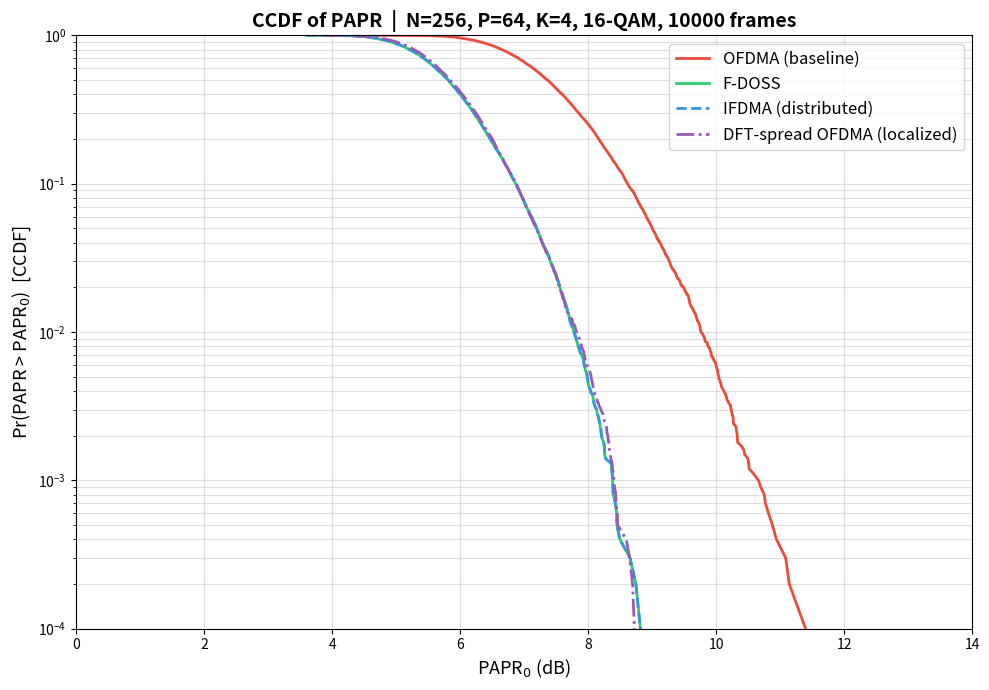

Reproduce this figure in Python.
"""
=============================================================================
PAPR Comparison: OFDMA vs F-DOSS vs IFDMA vs DFT-spread OFDMA
=============================================================================
Reference : "Generalised Multi-Carrier (GMC) ++" – K. Giridhar, IIT Madras
Course    : EE5141 – Wireless & Cellular Communications
Metric    : CCDF of Peak-to-Average Power Ratio (PAPR)

Notation (from the PDF, pages 7-11):
  N = total FFT size  (system bandwidth)
  K = number of uplink users
  P = subcarriers per user   =>  K * P = N

Block-diagram mapping (PDF page numbers noted inline).
=============================================================================
"""

import numpy as np
import matplotlib.pyplot as plt
from numpy.fft import fft, ifft

# ─────────────────────────── Global Parameters ──────────────────────────────
N = 256          # Total subcarriers (FFT size)
K = 4            # Number of uplink users
P = N // K       # Subcarriers per user  (P = 64)
NUM_ITER = 10000 # Monte-Carlo iterations
QAM_ORDER = 16   # 16-QAM constellation
L_OS = 4         # Oversampling factor for accurate PAPR measurement

assert K * P == N, "K*P must equal N"

# ─────────────────────────── QAM Constellation ──────────────────────────────
def gen_qam_symbols(M, num_symbols):
    """Generate random M-QAM symbols (Gray-coded constellation points)."""
    sqrt_M = int(np.sqrt(M))
    real_vals = np.arange(-(sqrt_M - 1), sqrt_M, 2)  # e.g. [-3,-1,1,3]
    constellation = (real_vals[:, None] + 1j * real_vals[None, :]).ravel()
    constellation /= np.sqrt(np.mean(np.abs(constellation)**2))  # unit avg power
    indices = np.random.randint(0, M, size=num_symbols)
    return constellation[indices]

# ─────────────────────────── PAPR Calculation ───────────────────────────────
def calc_papr_dB(time_signal):
    """
    PAPR = max|x(n)|^2 / E[|x(n)|^2]   (in dB)
    The signal is already oversampled for accurate peak capture.
    """
    power = np.abs(time_signal)**2
    papr_linear = np.max(power) / np.mean(power)
    return 10 * np.log10(papr_linear)

def oversample_freq(freq_domain_vec, N_orig, L):
    """
    Zero-pad in frequency domain to achieve L× oversampling.
    Input : freq_domain_vec of length N_orig
    Output: time-domain signal of length N_orig * L  (via IFFT)
    """
    N_os = N_orig * L
    X_os = np.zeros(N_os, dtype=complex)
    # Place original spectrum: DC … N/2-1 at the start, N/2 … N-1 at the end
    half = N_orig // 2
    X_os[:half] = freq_domain_vec[:half]
    X_os[N_os - half:] = freq_domain_vec[half:]
    return ifft(X_os) * np.sqrt(N_os / N_orig)  # energy-normalised

# =============================================================================
# TRANSMITTER 1 : Baseline OFDMA  (PDF page 4)
# =============================================================================
# Block diagram: QAM symbols → S/P → map to P assigned subcarriers → N-pt IFFT
# This is standard OFDMA where one user occupies P contiguous subcarriers.
# =============================================================================
def tx_ofdma(symbols_P):
    """
    Standard OFDMA: map P symbols to P contiguous subcarriers out of N,
    then N-point IFFT.  Uses oversampling for accurate PAPR.
    """
    X = np.zeros(N, dtype=complex)
    X[0:P] = symbols_P                # Localized allocation (first P carriers)
    return oversample_freq(X, N, L_OS) # → time-domain via L×-oversampled IFFT

# =============================================================================
# TRANSMITTER 2 : F-DOSS  (PDF page 8 – "Freq-Domain Orthogonal Spread Spectrum")
# =============================================================================
# Block diagram: Take P QAM symbols → Repeat K times in time
#                → multiply by user-specific phase ramp  e^{j·2π·k·n/N}
#                → Add CP
#
# KEY INSIGHT (from PDF page 10):
#   "Low PAPR" because the time-domain signal for user k is just K copies
#   of the P QAM symbols with a phase rotation — NO N-point IFFT involved.
#   The signal is essentially single-carrier-like within each repetition.
#
# For PAPR measurement we model user #0 (k=0), so phase = e^{j0} = 1.
# The time-domain signal is simply the P symbols repeated K times.
# =============================================================================
def tx_fdoss(symbols_P, user_k=0):
    """
    F-DOSS transmitter (PDF page 8):
      s(n) = symbols_P[n mod P] * exp(j*2*pi*k*n/N),  n = 0..N-1

    For user k=0 the phase term is 1, so the output is P symbols
    tiled K times — a truly single-carrier-like waveform.
    """
    # Step 1: Repeat P symbols K times in time  (PDF: "Repeat K times")
    s_time = np.tile(symbols_P, K)   # length N = K*P

    # Step 2: User-specific phase ramp  (PDF: e^{j 2π k n / N})
    n = np.arange(N)
    phase = np.exp(1j * 2 * np.pi * user_k * n / N)
    s_time = s_time * phase

    # Oversample in freq domain for accurate PAPR measurement
    S_freq = fft(s_time)
    return oversample_freq(S_freq, N, L_OS)

# =============================================================================
# TRANSMITTER 3 : Interleaved OFDMA / IFDMA  (PDF page 11)
# =============================================================================
# Block diagram: Take P QAM symbols
#       → P×P Mixing Matrix  (= P-point DFT, see PDF: "Mixing Matrix can
#                              simply be a K-point DFT matrix!")
#       → Place on K-spaced (distributed/interleaved) subcarriers:
#                sub-carriers  {k, K+k, 2K+k, ..., (P-1)K+k}  for user k
#       → N×N IFFT → Add CP
#
# PDF page 10: "Some PAPR increase + increase in computational complexity,
#               but ensures more flexibility"
# =============================================================================
def tx_ifdma(symbols_P, user_k=0):
    """
    IFDMA transmitter (PDF page 11):
      1) P-pt DFT precoding  (the "Mixing Matrix")
      2) Map to distributed subcarriers spaced K apart
      3) N-pt IFFT
    """
    # Step 1: P×P DFT mixing matrix  (PDF: "Mixing Matrix = K-pt DFT")
    #   NOTE: PDF says "K-point DFT" but the matrix operates on P symbols,
    #   and when K==P the dimensions match. We use P-pt DFT on the P symbols.
    precoded = fft(symbols_P) / np.sqrt(P)   # P-point DFT (normalised)

    # Step 2: Map to distributed (interleaved) subcarriers
    #   User k occupies subcarriers: k, K+k, 2K+k, ..., (P-1)*K + k
    #   (PDF page 9/11: "P sub-carriers 1, K+1, 2K+1, …, (N-K+1)")
    X = np.zeros(N, dtype=complex)
    subcarrier_indices = user_k + np.arange(P) * K   # K-spaced, offset by k
    X[subcarrier_indices] = precoded

    # Step 3: N-pt IFFT  (PDF: "NxN IFFT")
    return oversample_freq(X, N, L_OS)

# =============================================================================
# TRANSMITTER 4 : DFT-spread OFDMA  (a.k.a. SC-FDMA, LTE Uplink)
# =============================================================================
# Similar to IFDMA but with LOCALIZED subcarrier mapping instead of distributed.
# PDF page 3 lists "DFT-Precoded OFDMA" as a separate GMC flavour.
# PDF page 7: "3GPP LTE has adopted this for UL"
#
# Pipeline: P QAM symbols → P-pt DFT → map to P CONTIGUOUS subcarriers
#           → N-pt IFFT → Add CP
# =============================================================================
def tx_dft_spread_ofdma(symbols_P):
    """
    DFT-spread OFDMA (SC-FDMA) transmitter:
      1) P-pt DFT precoding
      2) Map to P contiguous (localized) subcarriers
      3) N-pt IFFT
    """
    # Step 1: P-point DFT precoding
    precoded = fft(symbols_P) / np.sqrt(P)

    # Step 2: Localized mapping — P contiguous subcarriers starting at 0
    X = np.zeros(N, dtype=complex)
    X[0:P] = precoded

    # Step 3: N-pt IFFT
    return oversample_freq(X, N, L_OS)

# =============================================================================
# Monte Carlo Simulation Loop
# =============================================================================
print(f"Running PAPR simulation: N={N}, K={K}, P={P}, {QAM_ORDER}-QAM")
print(f"  Oversampling factor L={L_OS}, Iterations={NUM_ITER}")
print("  This may take a minute ...")

papr_ofdma     = np.zeros(NUM_ITER)
papr_fdoss     = np.zeros(NUM_ITER)
papr_ifdma     = np.zeros(NUM_ITER)
papr_dft_sofdm = np.zeros(NUM_ITER)

for i in range(NUM_ITER):
    # Generate P random 16-QAM symbols (one user's data block)
    syms = gen_qam_symbols(QAM_ORDER, P)

    # --- Tx 1: Baseline OFDMA (PDF p.4) ---
    sig_ofdma = tx_ofdma(syms)
    papr_ofdma[i] = calc_papr_dB(sig_ofdma)

    # --- Tx 2: F-DOSS (PDF p.8) ---
    sig_fdoss = tx_fdoss(syms, user_k=0)
    papr_fdoss[i] = calc_papr_dB(sig_fdoss)

    # --- Tx 3: IFDMA (PDF p.11) ---
    sig_ifdma = tx_ifdma(syms, user_k=0)
    papr_ifdma[i] = calc_papr_dB(sig_ifdma)

    # --- Tx 4: DFT-spread OFDMA (PDF p.3,7) ---
    sig_dfts = tx_dft_spread_ofdma(syms)
    papr_dft_sofdm[i] = calc_papr_dB(sig_dfts)

    if (i + 1) % 2000 == 0:
        print(f"  ... {i+1}/{NUM_ITER} iterations done")

print("Simulation complete.\n")

# =============================================================================
# CCDF Plotting
# =============================================================================
def plot_ccdf(papr_arrays, labels, colors, styles, title):
    """
    Plot Pr(PAPR > PAPR_0) vs PAPR_0  for each scheme.
    CCDF = 1 - CDF.
    """
    fig, ax = plt.subplots(figsize=(10, 7))

    for papr_vals, lbl, clr, ls in zip(papr_arrays, labels, colors, styles):
        sorted_papr = np.sort(papr_vals)
        ccdf = 1.0 - np.arange(1, len(sorted_papr) + 1) / len(sorted_papr)
        ax.semilogy(sorted_papr, ccdf, ls, color=clr, linewidth=2.0, label=lbl)

    ax.set_xlabel("PAPR$_0$ (dB)", fontsize=13)
    ax.set_ylabel("Pr(PAPR > PAPR$_0$)  [CCDF]", fontsize=13)
    ax.set_title(title, fontsize=14, fontweight='bold')
    ax.legend(fontsize=12, loc='upper right')
    ax.grid(True, which='both', alpha=0.4)
    ax.set_ylim([1e-4, 1])
    ax.set_xlim([0, 14])
    fig.tight_layout()

    # Save high-res figure
    fig.savefig("papr_ccdf_comparison.png", dpi=200, bbox_inches='tight')
    print("Figure saved to: papr_ccdf_comparison.png")
    plt.show()

# Print summary statistics
print("=" * 60)
print("PAPR Summary (dB)  –  Mean / 99th-percentile")
print("=" * 60)
for name, arr in [("OFDMA (baseline)",     papr_ofdma),
                  ("F-DOSS",               papr_fdoss),
                  ("IFDMA",                papr_ifdma),
                  ("DFT-spread OFDMA",     papr_dft_sofdm)]:
    print(f"  {name:25s}:  mean={np.mean(arr):.2f} dB,  "
          f"99th%={np.percentile(arr,99):.2f} dB")
print("=" * 60)

plot_ccdf(
    [papr_ofdma, papr_fdoss, papr_ifdma, papr_dft_sofdm],
    ["OFDMA (baseline)", "F-DOSS", "IFDMA (distributed)", "DFT-spread OFDMA (localized)"],
    ["#e74c3c", "#2ecc71", "#3498db", "#9b59b6"],
    ["-", "-", "--", "-."],
    f"CCDF of PAPR  |  N={N}, P={P}, K={K}, {QAM_ORDER}-QAM, {NUM_ITER} frames"
)
